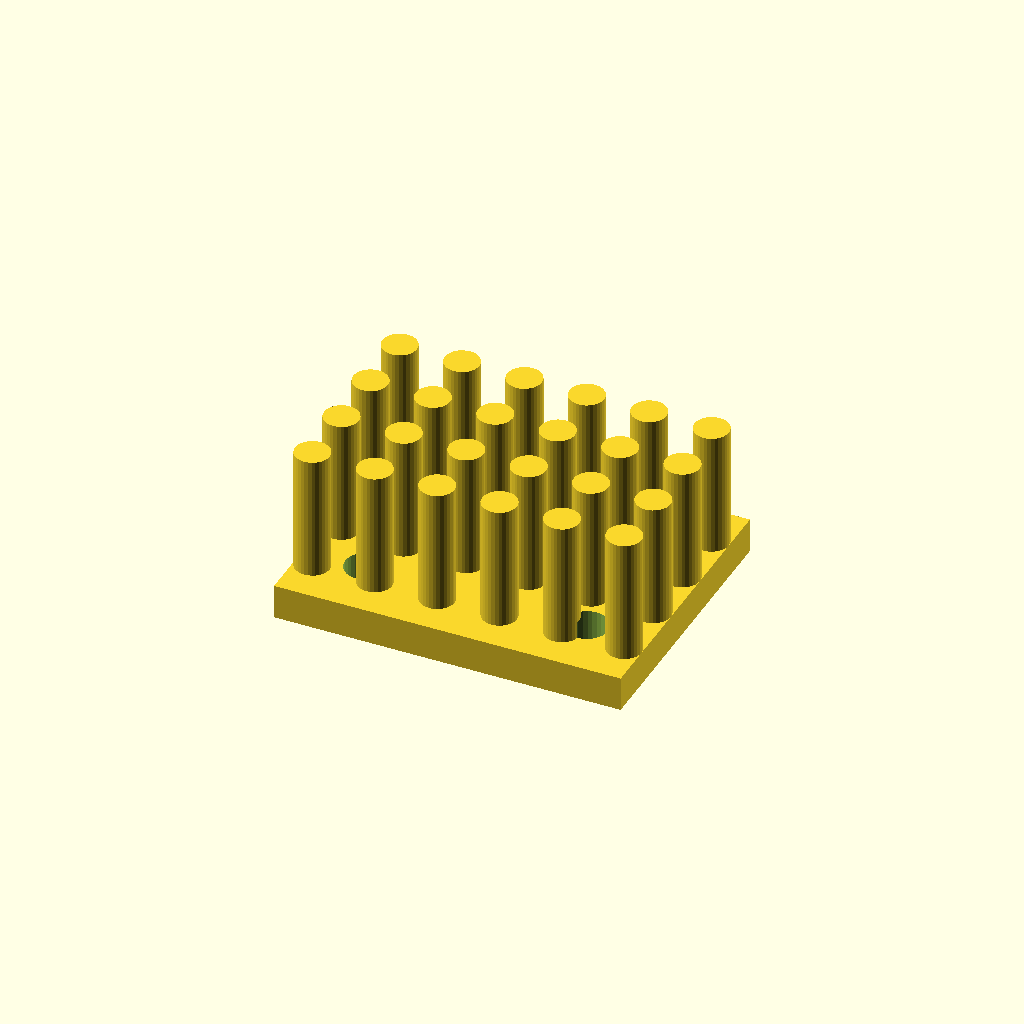
Cell 1: rendered with the file's own defaults.
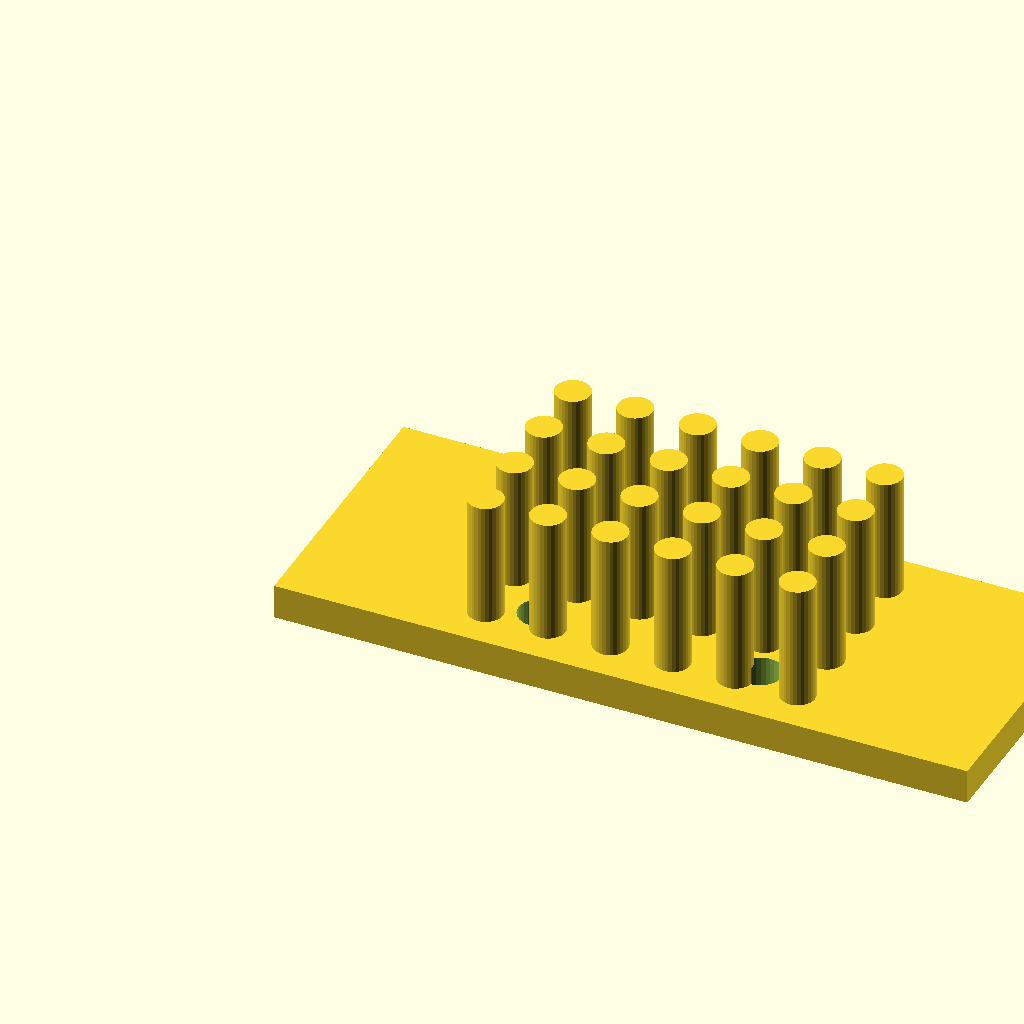
Cell 2: the same model with base_w = 100.
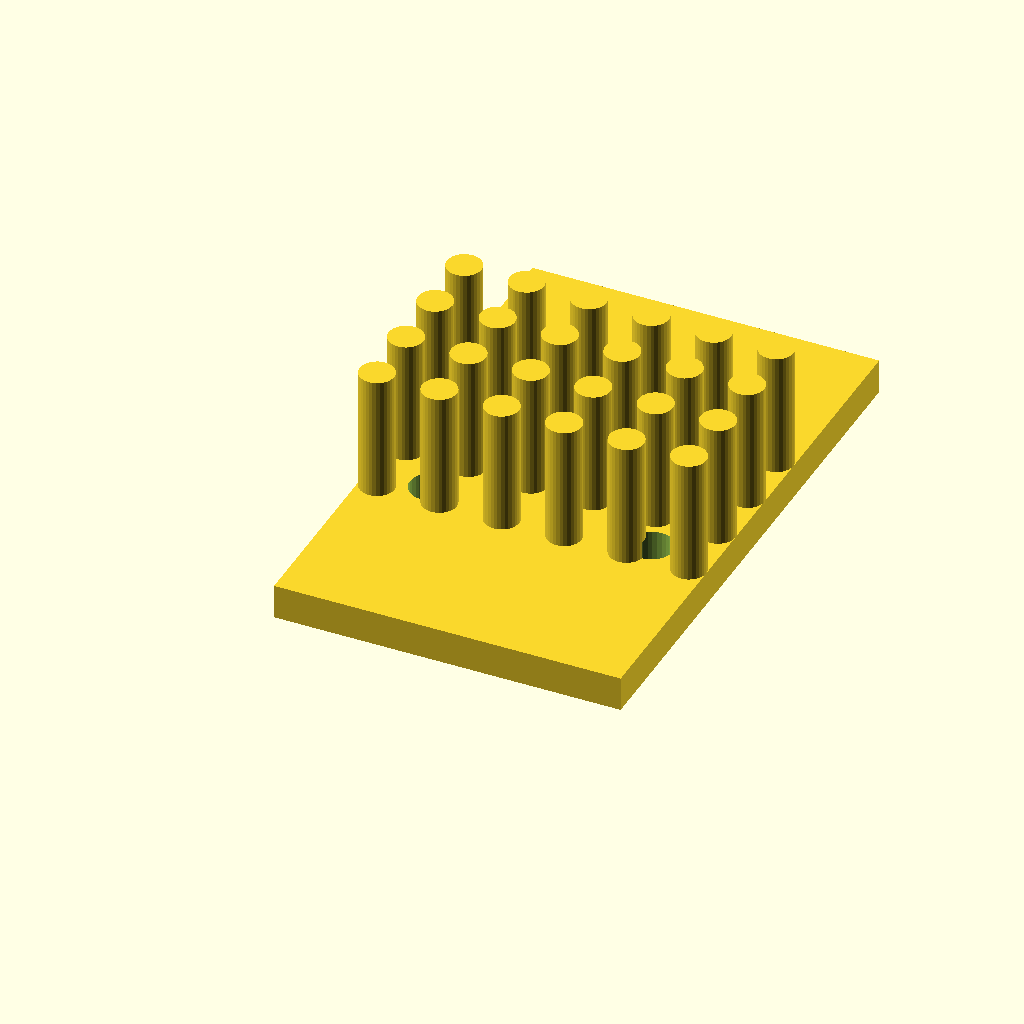
Cell 3: base_d = 80 (everything else at default).
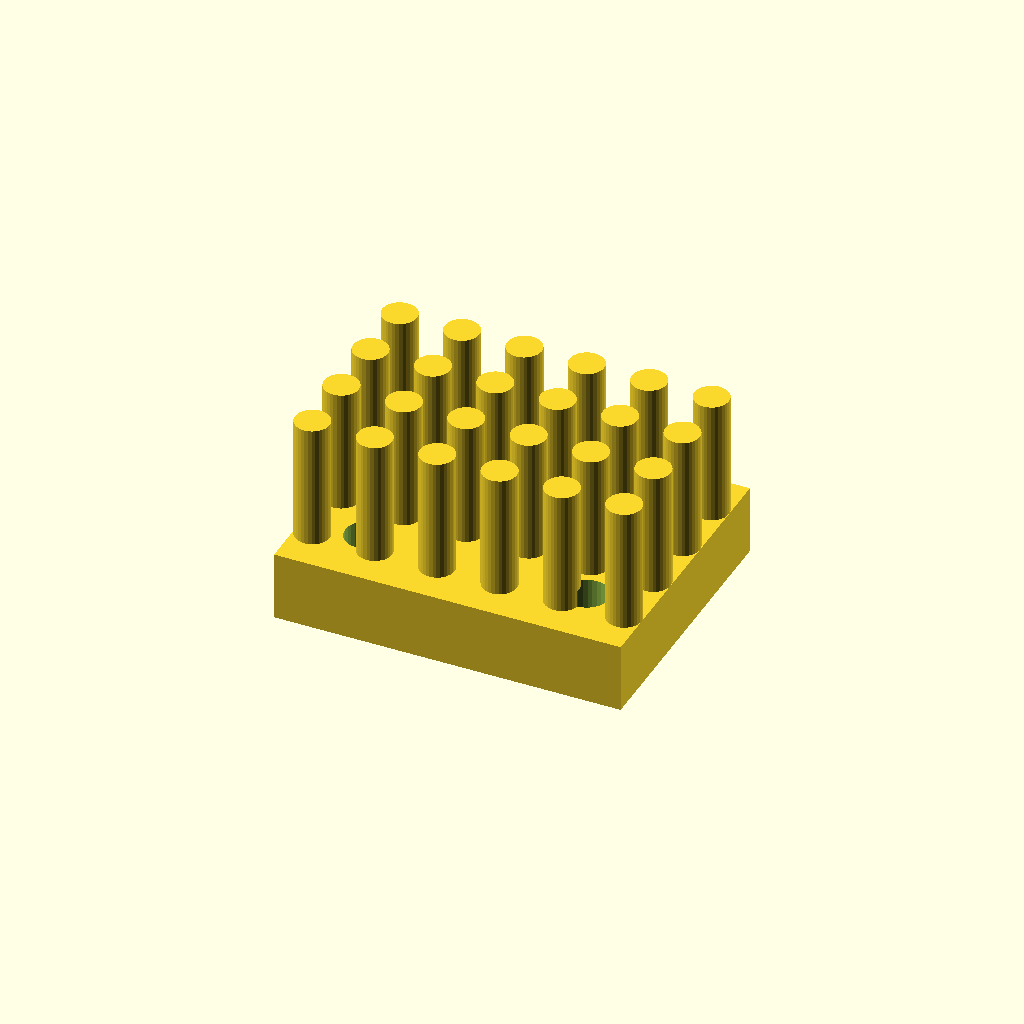
Cell 4: the same model with base_t = 10.
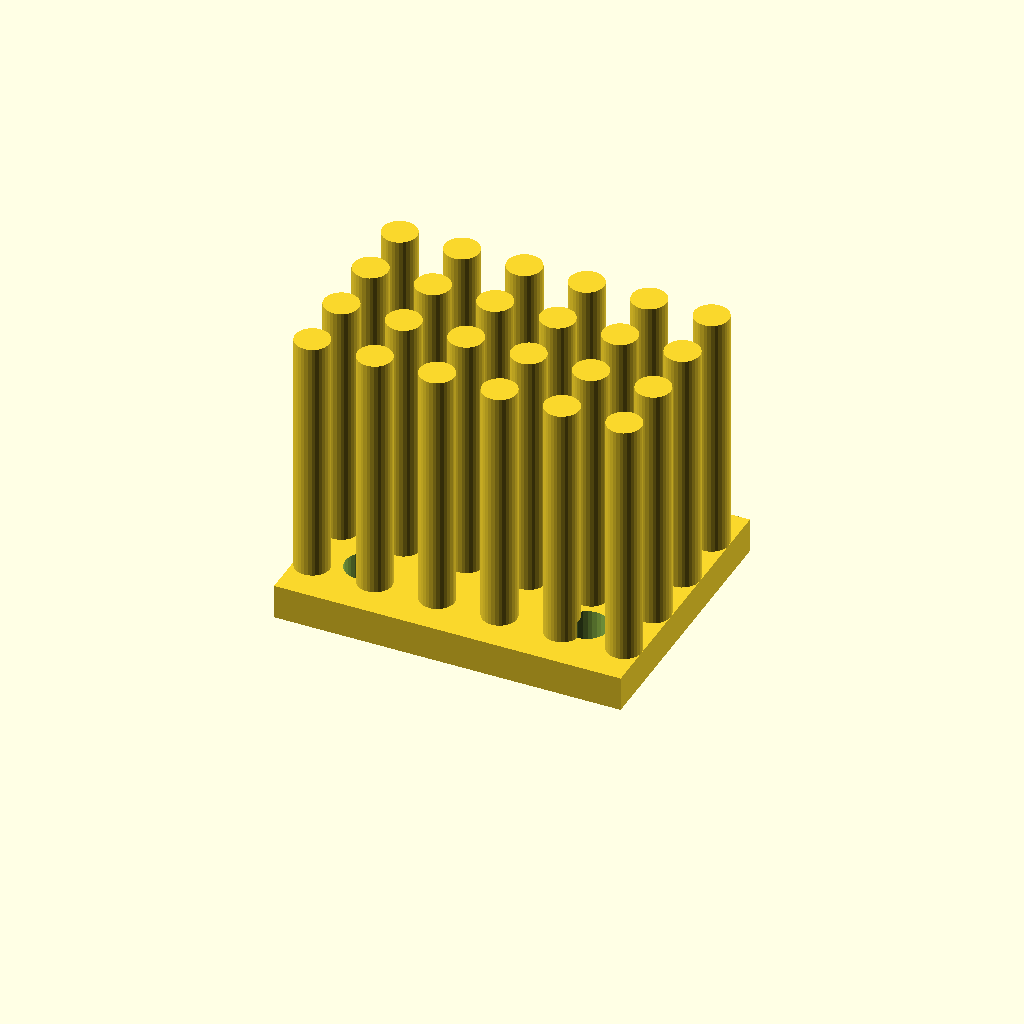
Cell 5 — fin_h set to 36, the other parameters unchanged.
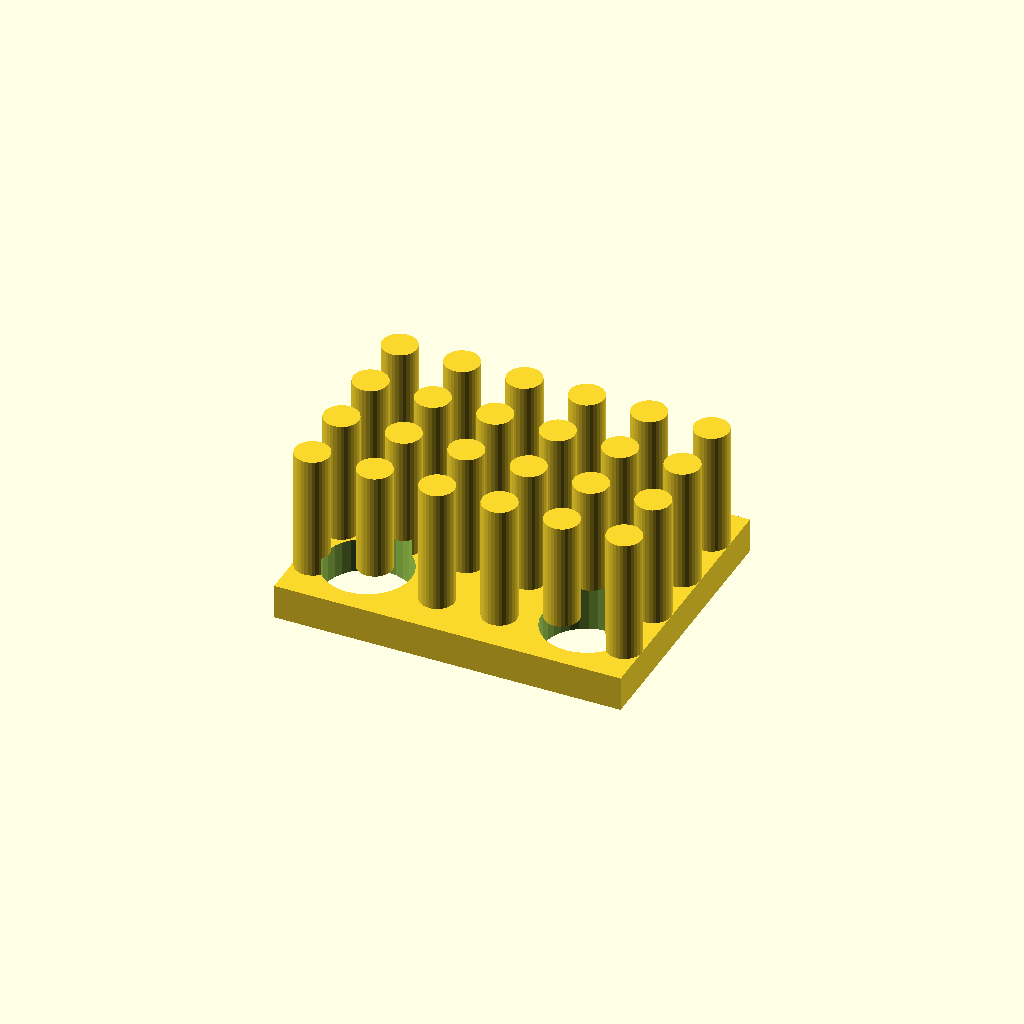
Cell 6 — holes_d set to 12.7, the other parameters unchanged.
One fixed orthographic camera (rotation 55°, 0°, 25°; colour scheme Cornfield) for every cell.
The OpenSCAD source (optional_data/data/gen3/heatsinks/part_0018.scad):
$fn = 32;

// ----------------------------------------------------------------------
// Finned heat sink: 50 x 40 mm base, 18 mm fins
// ----------------------------------------------------------------------

// --- parameters (mm) ---
base_w = 50;              // base width
base_d = 40;              // base depth
base_t = 5;               // base thickness
fin_h = 18;               // fin height above the base
holes_d = 6.35;           // fixing holes
hole_x = 15.82;           // hole offset in x
hole_y = 10.82;           // hole offset in y
pin_d = 5;                // pin diameter
pin_pitch = 9;            // pin pitch
pin_nx = 6;               // pins along x
pin_ny = 4;               // pins along y

difference() {
  union() {
    cube([base_w, base_d, base_t]);
    for (ix = [0 : pin_nx - 1]) {
      for (iy = [0 : pin_ny - 1]) {
        translate([(base_w - (pin_nx - 1) * pin_pitch) / 2 + ix * pin_pitch, (base_d - (pin_ny - 1) * pin_pitch) / 2 + iy * pin_pitch, base_t - 0.5]) cylinder(h = fin_h + 0.5, d = pin_d);
      }
    }
  }
  /* fixing holes through the base, 2.5 mm clear on both sides */
  for (hx = [-15.82, 15.82]) {
    for (hy = [-10.82, 10.82]) {
      translate([base_w / 2 + hx, base_d / 2 + hy, -2.5]) cylinder(h = base_t + 5, d = holes_d);
    }
  }
}
Customizer parameters (derived from the source; name, type, default, range or options):
base_w: number, default 50
base_d: number, default 40
base_t: number, default 5
fin_h: number, default 18
holes_d: number, default 6.35
hole_x: number, default 15.82
hole_y: number, default 10.82
pin_d: number, default 5
pin_pitch: number, default 9
pin_nx: number, default 6
pin_ny: number, default 4
